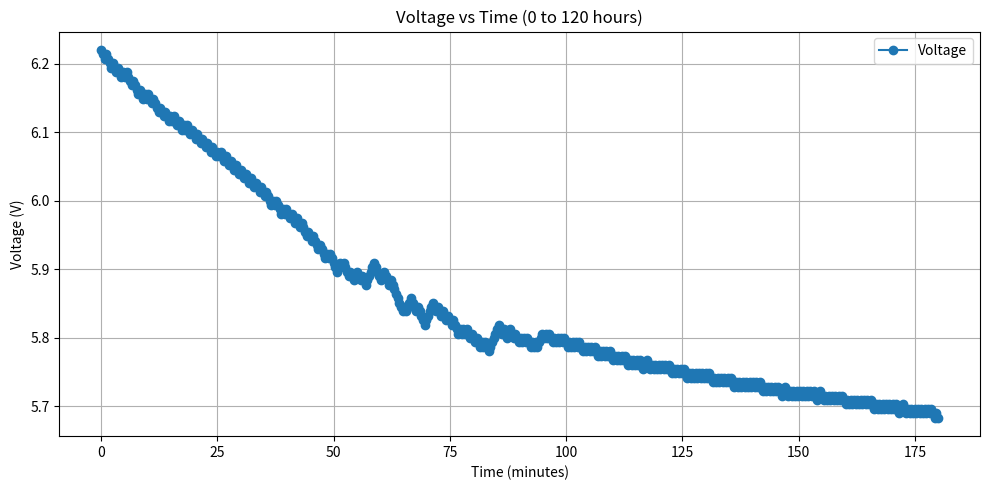

The script that saved this image:
import matplotlib.pyplot as plt
import re
data = """
 phase: -850 new dac val: 1868
 phase: -988 new dac val: 1866
 phase: -306 new dac val: 1864
 phase: 451 new dac val: 1866
 phase: -1855 new dac val: 1864
 phase: -1302 new dac val: 1862
 phase: -293 new dac val: 1860
 phase: 631 new dac val: 1862
 phase: -1109 new dac val: 1860
 phase: -21 new dac val: 1858
 phase: 596 new dac val: 1860
 phase: -1342 new dac val: 1858
 phase: -227 new dac val: 1856
 phase: 681 new dac val: 1858
 phase: -1088 new dac val: 1856
 phase: 420 new dac val: 1858
 phase: -1993 new dac val: 1856
 phase: -1714 new dac val: 1854
 phase: -496 new dac val: 1852
 phase: 312 new dac val: 1854
 phase: -1636 new dac val: 1852
 phase: -1536 new dac val: 1850
 phase: -95 new dac val: 1848
 phase: 565 new dac val: 1850
 phase: -1567 new dac val: 1848
 phase: -494 new dac val: 1846
 phase: 554 new dac val: 1848
 phase: -1112 new dac val: 1846
 phase: 463 new dac val: 1848
 phase: -1807 new dac val: 1846
 phase: -1405 new dac val: 1844
 phase: 0 new dac val: 1846
 phase: -1647 new dac val: 1844
 phase: -1909 new dac val: 1842
 phase: -1155 new dac val: 1840
 phase: 435 new dac val: 1842
 phase: -1873 new dac val: 1840
 phase: -1222 new dac val: 1838
 phase: 452 new dac val: 1840
 phase: -2026 new dac val: 1838
 phase: -506 new dac val: 1836
 phase: 637 new dac val: 1838
 phase: -1502 new dac val: 1836
 phase: 130 new dac val: 1838
 phase: -1930 new dac val: 1836
 phase: -1025 new dac val: 1834
 phase: 567 new dac val: 1836
 phase: -1815 new dac val: 1834
 phase: -971 new dac val: 1832
 phase: 685 new dac val: 1834
 phase: -1521 new dac val: 1832
 phase: 360 new dac val: 1834
 phase: -1890 new dac val: 1832
 phase: -1374 new dac val: 1830
 phase: 42 new dac val: 1832
 phase: -2005 new dac val: 1830
 phase: -1532 new dac val: 1828
 phase: 390 new dac val: 1830
 phase: -1677 new dac val: 1828
 phase: -728 new dac val: 1826
 phase: 538 new dac val: 1828
 phase: -1627 new dac val: 1826
 phase: -1404 new dac val: 1824
 phase: 500 new dac val: 1826
 phase: -1660 new dac val: 1824
 phase: -723 new dac val: 1822
 phase: 439 new dac val: 1824
 phase: -1898 new dac val: 1822
 phase: -159 new dac val: 1820
 phase: 610 new dac val: 1822
 phase: -1222 new dac val: 1820
 phase: 11 new dac val: 1822
 phase: -1984 new dac val: 1820
 phase: -1520 new dac val: 1818
 phase: 366 new dac val: 1820
 phase: -1680 new dac val: 1818
 phase: -846 new dac val: 1816
 phase: 445 new dac val: 1818
 phase: -1740 new dac val: 1816
 phase: -702 new dac val: 1814
 phase: 602 new dac val: 1816
 phase: -1677 new dac val: 1814
 phase: -515 new dac val: 1812
 phase: 491 new dac val: 1814
 phase: -1587 new dac val: 1812
 phase: -743 new dac val: 1810
 phase: 492 new dac val: 1812
 phase: -1433 new dac val: 1810
 phase: -1289 new dac val: 1808
 phase: 274 new dac val: 1810
 phase: -1566 new dac val: 1808
 phase: -984 new dac val: 1806
 phase: 461 new dac val: 1808
 phase: -1566 new dac val: 1806
 phase: -728 new dac val: 1804
 phase: 116 new dac val: 1806
 phase: -1215 new dac val: 1804
 phase: -1256 new dac val: 1802
 phase: 129 new dac val: 1804
 phase: -1234 new dac val: 1802
 phase: -1470 new dac val: 1800
 phase: -53 new dac val: 1798
 phase: 709 new dac val: 1800
 phase: -679 new dac val: 1798
 phase: 165 new dac val: 1800
 phase: -974 new dac val: 1798
 phase: -869 new dac val: 1796
 phase: -403 new dac val: 1794
 phase: 751 new dac val: 1796
 phase: -660 new dac val: 1794
 phase: 84 new dac val: 1796
 phase: -529 new dac val: 1794
 phase: -344 new dac val: 1792
 phase: 2 new dac val: 1794
 phase: -1261 new dac val: 1792
 phase: -445 new dac val: 1790
 phase: 758 new dac val: 1792
 phase: -1462 new dac val: 1790
 phase: -777 new dac val: 1788
 phase: 218 new dac val: 1790
 phase: -1275 new dac val: 1788
 phase: -854 new dac val: 1786
 phase: -211 new dac val: 1784
 phase: 530 new dac val: 1786
 phase: -827 new dac val: 1784
 phase: -712 new dac val: 1782
 phase: 127 new dac val: 1784
 phase: -1172 new dac val: 1782
 phase: -407 new dac val: 1780
 phase: -581 new dac val: 1778
 phase: 463 new dac val: 1780
 phase: -1563 new dac val: 1778
 phase: -733 new dac val: 1776
 phase: -142 new dac val: 1774
 phase: 527 new dac val: 1776
 phase: -740 new dac val: 1774
 phase: 112 new dac val: 1776
 phase: -1642 new dac val: 1774
 phase: -836 new dac val: 1772
 phase: -768 new dac val: 1770
 phase: -67 new dac val: 1768
 phase: 164 new dac val: 1770
 phase: 245 new dac val: 1772
 phase: -203 new dac val: 1770
 phase: 156 new dac val: 1772
 phase: -882 new dac val: 1770
 phase: -1188 new dac val: 1768
 phase: -940 new dac val: 1766
 phase: 27 new dac val: 1768
 phase: -54 new dac val: 1766
 phase: -300 new dac val: 1764
 phase: 454 new dac val: 1766
 phase: 607 new dac val: 1768
 phase: -369 new dac val: 1766
 phase: -1 new dac val: 1764
 phase: 789 new dac val: 1766
 phase: -937 new dac val: 1764
 phase: -153 new dac val: 1762
 phase: 141 new dac val: 1764
 phase: 724 new dac val: 1766
 phase: 488 new dac val: 1768
 phase: 574 new dac val: 1770
 phase: 502 new dac val: 1772
 phase: -752 new dac val: 1770
 phase: -672 new dac val: 1768
 phase: -123 new dac val: 1766
 phase: -209 new dac val: 1764
 phase: 165 new dac val: 1766
 phase: 688 new dac val: 1768
 phase: -514 new dac val: 1766
 phase: -149 new dac val: 1764
 phase: -278 new dac val: 1762
 phase: 210 new dac val: 1764
 phase: -1825 new dac val: 1762
 phase: -1693 new dac val: 1760
 phase: -811 new dac val: 1758
 phase: -848 new dac val: 1756
 phase: -389 new dac val: 1754
 phase: -58 new dac val: 1752
 phase: -31 new dac val: 1750
 phase: 595 new dac val: 1752
 phase: -596 new dac val: 1750
 phase: 110 new dac val: 1752
 phase: 16 new dac val: 1754
 phase: 5 new dac val: 1756
 phase: -1908 new dac val: 1754
 phase: -1683 new dac val: 1752
 phase: -1128 new dac val: 1750
 phase: 103 new dac val: 1752
 phase: -957 new dac val: 1750
 phase: -1307 new dac val: 1748
 phase: -607 new dac val: 1746
 phase: -202 new dac val: 1744
 phase: 834 new dac val: 1746
 phase: 576 new dac val: 1748
 phase: 832 new dac val: 1750
 phase: 970 new dac val: 1752
 phase: 932 new dac val: 1754
 phase: -255 new dac val: 1752
 phase: -571 new dac val: 1750
 phase: 764 new dac val: 1752
 phase: -817 new dac val: 1750
 phase: -191 new dac val: 1748
 phase: 470 new dac val: 1750
 phase: -751 new dac val: 1748
 phase: -1107 new dac val: 1746
 phase: 388 new dac val: 1748
 phase: -1643 new dac val: 1746
 phase: -765 new dac val: 1744
 phase: 21 new dac val: 1746
 phase: -1342 new dac val: 1744
 phase: -1041 new dac val: 1742
 phase: -4 new dac val: 1740
 phase: 645 new dac val: 1742
 phase: -56 new dac val: 1740
 phase: 476 new dac val: 1742
 phase: -1449 new dac val: 1740
 phase: 53 new dac val: 1742
 phase: -1216 new dac val: 1740
 phase: -736 new dac val: 1738
 phase: 116 new dac val: 1740
 phase: -1203 new dac val: 1738
 phase: -399 new dac val: 1736
 phase: 312 new dac val: 1738
 phase: -334 new dac val: 1736
 phase: -321 new dac val: 1734
 phase: 249 new dac val: 1736
 phase: -274 new dac val: 1734
 phase: 414 new dac val: 1736
 phase: -671 new dac val: 1734
 phase: -552 new dac val: 1732
 phase: 308 new dac val: 1734
 phase: 427 new dac val: 1736
 phase: 814 new dac val: 1738
 phase: 294 new dac val: 1740
 phase: 71 new dac val: 1742
 phase: 35 new dac val: 1744
 phase: -1872 new dac val: 1742
 phase: -451 new dac val: 1740
 phase: 688 new dac val: 1742
 phase: -805 new dac val: 1740
 phase: -152 new dac val: 1738
 phase: 545 new dac val: 1740
 phase: 60 new dac val: 1742
 phase: -1129 new dac val: 1740
 phase: -556 new dac val: 1738
 phase: 437 new dac val: 1740
 phase: -900 new dac val: 1738
 phase: -9 new dac val: 1736
 phase: 218 new dac val: 1738
 phase: -65 new dac val: 1736
 phase: 380 new dac val: 1738
 phase: -500 new dac val: 1736
 phase: 305 new dac val: 1738
 phase: -708 new dac val: 1736
 phase: -229 new dac val: 1734
 phase: 683 new dac val: 1736
 phase: -444 new dac val: 1734
 phase: 194 new dac val: 1736
 phase: -909 new dac val: 1734
 phase: 126 new dac val: 1736
 phase: 105 new dac val: 1738
 phase: 700 new dac val: 1740
 phase: -357 new dac val: 1738
 phase: 700 new dac val: 1740
 phase: -786 new dac val: 1738
 phase: 335 new dac val: 1740
 phase: -1649 new dac val: 1738
 phase: -234 new dac val: 1736
 phase: 857 new dac val: 1738
 phase: -219 new dac val: 1736
 phase: 867 new dac val: 1738
 phase: -683 new dac val: 1736
 phase: 613 new dac val: 1738
 phase: -1121 new dac val: 1736
 phase: 267 new dac val: 1738
 phase: -1575 new dac val: 1736
 phase: -784 new dac val: 1734
 phase: 819 new dac val: 1736
 phase: -796 new dac val: 1734
 phase: 747 new dac val: 1736
 phase: -1412 new dac val: 1734
 phase: 629 new dac val: 1736
 phase: -804 new dac val: 1734
 phase: 360 new dac val: 1736
 phase: -1572 new dac val: 1734
 phase: -684 new dac val: 1732
 phase: 845 new dac val: 1734
 phase: -930 new dac val: 1732
 phase: 618 new dac val: 1734
 phase: -698 new dac val: 1732
 phase: 407 new dac val: 1734
 phase: -1808 new dac val: 1732
 phase: 437 new dac val: 1734
 phase: -1295 new dac val: 1732
 phase: -418 new dac val: 1730
 phase: 827 new dac val: 1732
 phase: -978 new dac val: 1730
 phase: 832 new dac val: 1732
 phase: -166 new dac val: 1730
 phase: 707 new dac val: 1732
 phase: -1023 new dac val: 1730
 phase: 264 new dac val: 1732
 phase: -1063 new dac val: 1730
 phase: -272 new dac val: 1728
 phase: 839 new dac val: 1730
 phase: -678 new dac val: 1728
 phase: 726 new dac val: 1730
 phase: -1353 new dac val: 1728
 phase: 275 new dac val: 1730
 phase: -1267 new dac val: 1728
 phase: 479 new dac val: 1730
 phase: -1207 new dac val: 1728
 phase: -214 new dac val: 1726
 phase: 834 new dac val: 1728
 phase: -573 new dac val: 1726
 phase: 765 new dac val: 1728
 phase: -88 new dac val: 1726
 phase: 716 new dac val: 1728
 phase: -729 new dac val: 1726
 phase: 376 new dac val: 1728
 phase: -1013 new dac val: 1726
 phase: -69 new dac val: 1724
 phase: 823 new dac val: 1726
 phase: 257 new dac val: 1728
 phase: -1008 new dac val: 1726
 phase: -764 new dac val: 1724
 phase: 665 new dac val: 1726
 phase: -291 new dac val: 1724
 phase: 562 new dac val: 1726
 phase: -708 new dac val: 1724
 phase: 196 new dac val: 1726
 phase: -1162 new dac val: 1724
 phase: 332 new dac val: 1726
 phase: -1692 new dac val: 1724
 phase: 553 new dac val: 1726
 phase: -1297 new dac val: 1724
 phase: 89 new dac val: 1726
 phase: -1076 new dac val: 1724
 phase: -593 new dac val: 1722
 phase: 706 new dac val: 1724
 phase: -815 new dac val: 1722
 phase: 774 new dac val: 1724
 phase: -1107 new dac val: 1722
 phase: 567 new dac val: 1724
 phase: -1189 new dac val: 1722
 phase: 125 new dac val: 1724
 phase: -1611 new dac val: 1722
 phase: -52 new dac val: 1720
 phase: 812 new dac val: 1722
 phase: -377 new dac val: 1720
 phase: 735 new dac val: 1722
 phase: -156 new dac val: 1720
 phase: 718 new dac val: 1722
 phase: -266 new dac val: 1720
 phase: 569 new dac val: 1722
 phase: -860 new dac val: 1720
 phase: 693 new dac val: 1722
 phase: -1060 new dac val: 1720
 phase: 250 new dac val: 1722
 phase: -1160 new dac val: 1720
 phase: 190 new dac val: 1722
 phase: -1029 new dac val: 1720
 phase: -257 new dac val: 1718
 phase: 787 new dac val: 1720
 phase: -631 new dac val: 1718
 phase: 795 new dac val: 1720
 phase: -73 new dac val: 1718
 phase: 737 new dac val: 1720
 phase: -1587 new dac val: 1718
 phase: 596 new dac val: 1720
 phase: -566 new dac val: 1718
 phase: 481 new dac val: 1720
 phase: -1559 new dac val: 1718
 phase: 149 new dac val: 1720
 phase: -1091 new dac val: 1718
 phase: -359 new dac val: 1716
 phase: 846 new dac val: 1718
 phase: -540 new dac val: 1716
 phase: 861 new dac val: 1718
 phase: -634 new dac val: 1716
 phase: 886 new dac val: 1718
 phase: -957 new dac val: 1716
 phase: 746 new dac val: 1718
 phase: -1161 new dac val: 1716
 phase: 764 new dac val: 1718
 phase: -1319 new dac val: 1716
 phase: 558 new dac val: 1718
 phase: -1259 new dac val: 1716
 phase: 50 new dac val: 1718
 phase: -1366 new dac val: 1716
 phase: 218 new dac val: 1718
 phase: -831 new dac val: 1716
 phase: -757 new dac val: 1714
 phase: 835 new dac val: 1716
 phase: -540 new dac val: 1714
 phase: 867 new dac val: 1716
 phase: -1154 new dac val: 1714
 phase: 791 new dac val: 1716
 phase: -1013 new dac val: 1714
 phase: 518 new dac val: 1716
 phase: -1151 new dac val: 1714
 phase: 811 new dac val: 1716
 phase: -627 new dac val: 1714
 phase: -265 new dac val: 1712
 phase: 861 new dac val: 1714
 phase: 251 new dac val: 1716
 phase: -1642 new dac val: 1714
 phase: -210 new dac val: 1712
 phase: 935 new dac val: 1714
 phase: -207 new dac val: 1712
 phase: 793 new dac val: 1714
 phase: -370 new dac val: 1712
 phase: 933 new dac val: 1714
 phase: -1405 new dac val: 1712
 phase: 886 new dac val: 1714
 phase: -1082 new dac val: 1712
 phase: 800 new dac val: 1714
 phase: -853 new dac val: 1712
 phase: 766 new dac val: 1714
 phase: -1544 new dac val: 1712
 phase: 422 new dac val: 1714
 phase: -1295 new dac val: 1712
 phase: 482 new dac val: 1714
 phase: -1633 new dac val: 1712
 phase: -1 new dac val: 1710
 phase: 744 new dac val: 1712
 phase: 138 new dac val: 1714
 phase: -1537 new dac val: 1712
 phase: -963 new dac val: 1710
 phase: 843 new dac val: 1712
 phase: -902 new dac val: 1710
 phase: 769 new dac val: 1712
 phase: -1363 new dac val: 1710
 phase: 924 new dac val: 1712
 phase: -1609 new dac val: 1710
 phase: 876 new dac val: 1712
 phase: -1545 new dac val: 1710
 phase: 515 new dac val: 1712
 phase: -1540 new dac val: 1710
 phase: 427 new dac val: 1712
 phase: -1228 new dac val: 1710
 phase: -19 new dac val: 1708
 phase: 885 new dac val: 1710
 phase: -411 new dac val: 1708
 phase: 687 new dac val: 1710
 phase: -536 new dac val: 1708
 phase: 1022 new dac val: 1710
 phase: -1159 new dac val: 1708
 phase: 751 new dac val: 1710
 phase: -1437 new dac val: 1708
 phase: 793 new dac val: 1710
 phase: -1388 new dac val: 1708
 phase: 694 new dac val: 1710
 phase: -1679 new dac val: 1708
 phase: 737 new dac val: 1710
 phase: -1935 new dac val: 1708
 phase: 557 new dac val: 1710
 phase: -1954 new dac val: 1708
 phase: -252 new dac val: 1706
 phase: 896 new dac val: 1708
 phase: -30 new dac val: 1706
 phase: 735 new dac val: 1708
 phase: -863 new dac val: 1706
 phase: 759 new dac val: 1708
 phase: -1098 new dac val: 1706
 phase: 712 new dac val: 1708
 phase: -1609 new dac val: 1706
 phase: 748 new dac val: 1708
 phase: -1433 new dac val: 1706
 phase: 704 new dac val: 1708
 phase: -1568 new dac val: 1706
 phase: 766 new dac val: 1708
 phase: -1947 new dac val: 1706
 phase: -159 new dac val: 1704
 phase: 715 new dac val: 1706
 phase: 342 new dac val: 1708
 phase: -2030 new dac val: 1706
 phase: -501 new dac val: 1704
 phase: 607 new dac val: 1706
 phase: -851 new dac val: 1704
 phase: 972 new dac val: 1706
 phase: -1295 new dac val: 1704
 phase: 783 new dac val: 1706
 phase: -1755 new dac val: 1704
 phase: 865 new dac val: 1706
 phase: -1570 new dac val: 1704
 phase: 785 new dac val: 1706
 phase: -1604 new dac val: 1704
 phase: 934 new dac val: 1706
 phase: -1852 new dac val: 1704
 phase: 553 new dac val: 1706
 phase: -1890 new dac val: 1704
 phase: 504 new dac val: 1706
 phase: -2021 new dac val: 1704
 phase: -247 new dac val: 1702
 phase: 707 new dac val: 1704
 phase: -1071 new dac val: 1702
"""

# Extract DAC values using regex
dac_values = [int(match.group(2)) for match in re.finditer(r"phase: (-?\d+) new dac val: (\d+)", data)]
voltages = [0.180 + (dac / 1800) * (6.0 - 0.180) for dac in dac_values]
# Generate sample numbers as x-axis
num_samples = len(dac_values)
time_values = [i * (180) / (num_samples - 1) for i in range(num_samples)]

# Plotting
plt.figure(figsize=(10, 5))
plt.plot(time_values, voltages, marker='o', linestyle='-', label='Voltage')
plt.xlabel('Time (minutes)')
plt.ylabel('Voltage (V)')
plt.title('Voltage vs Time (0 to 120 hours)')
plt.grid(True)
plt.legend()
plt.tight_layout()
plt.show()